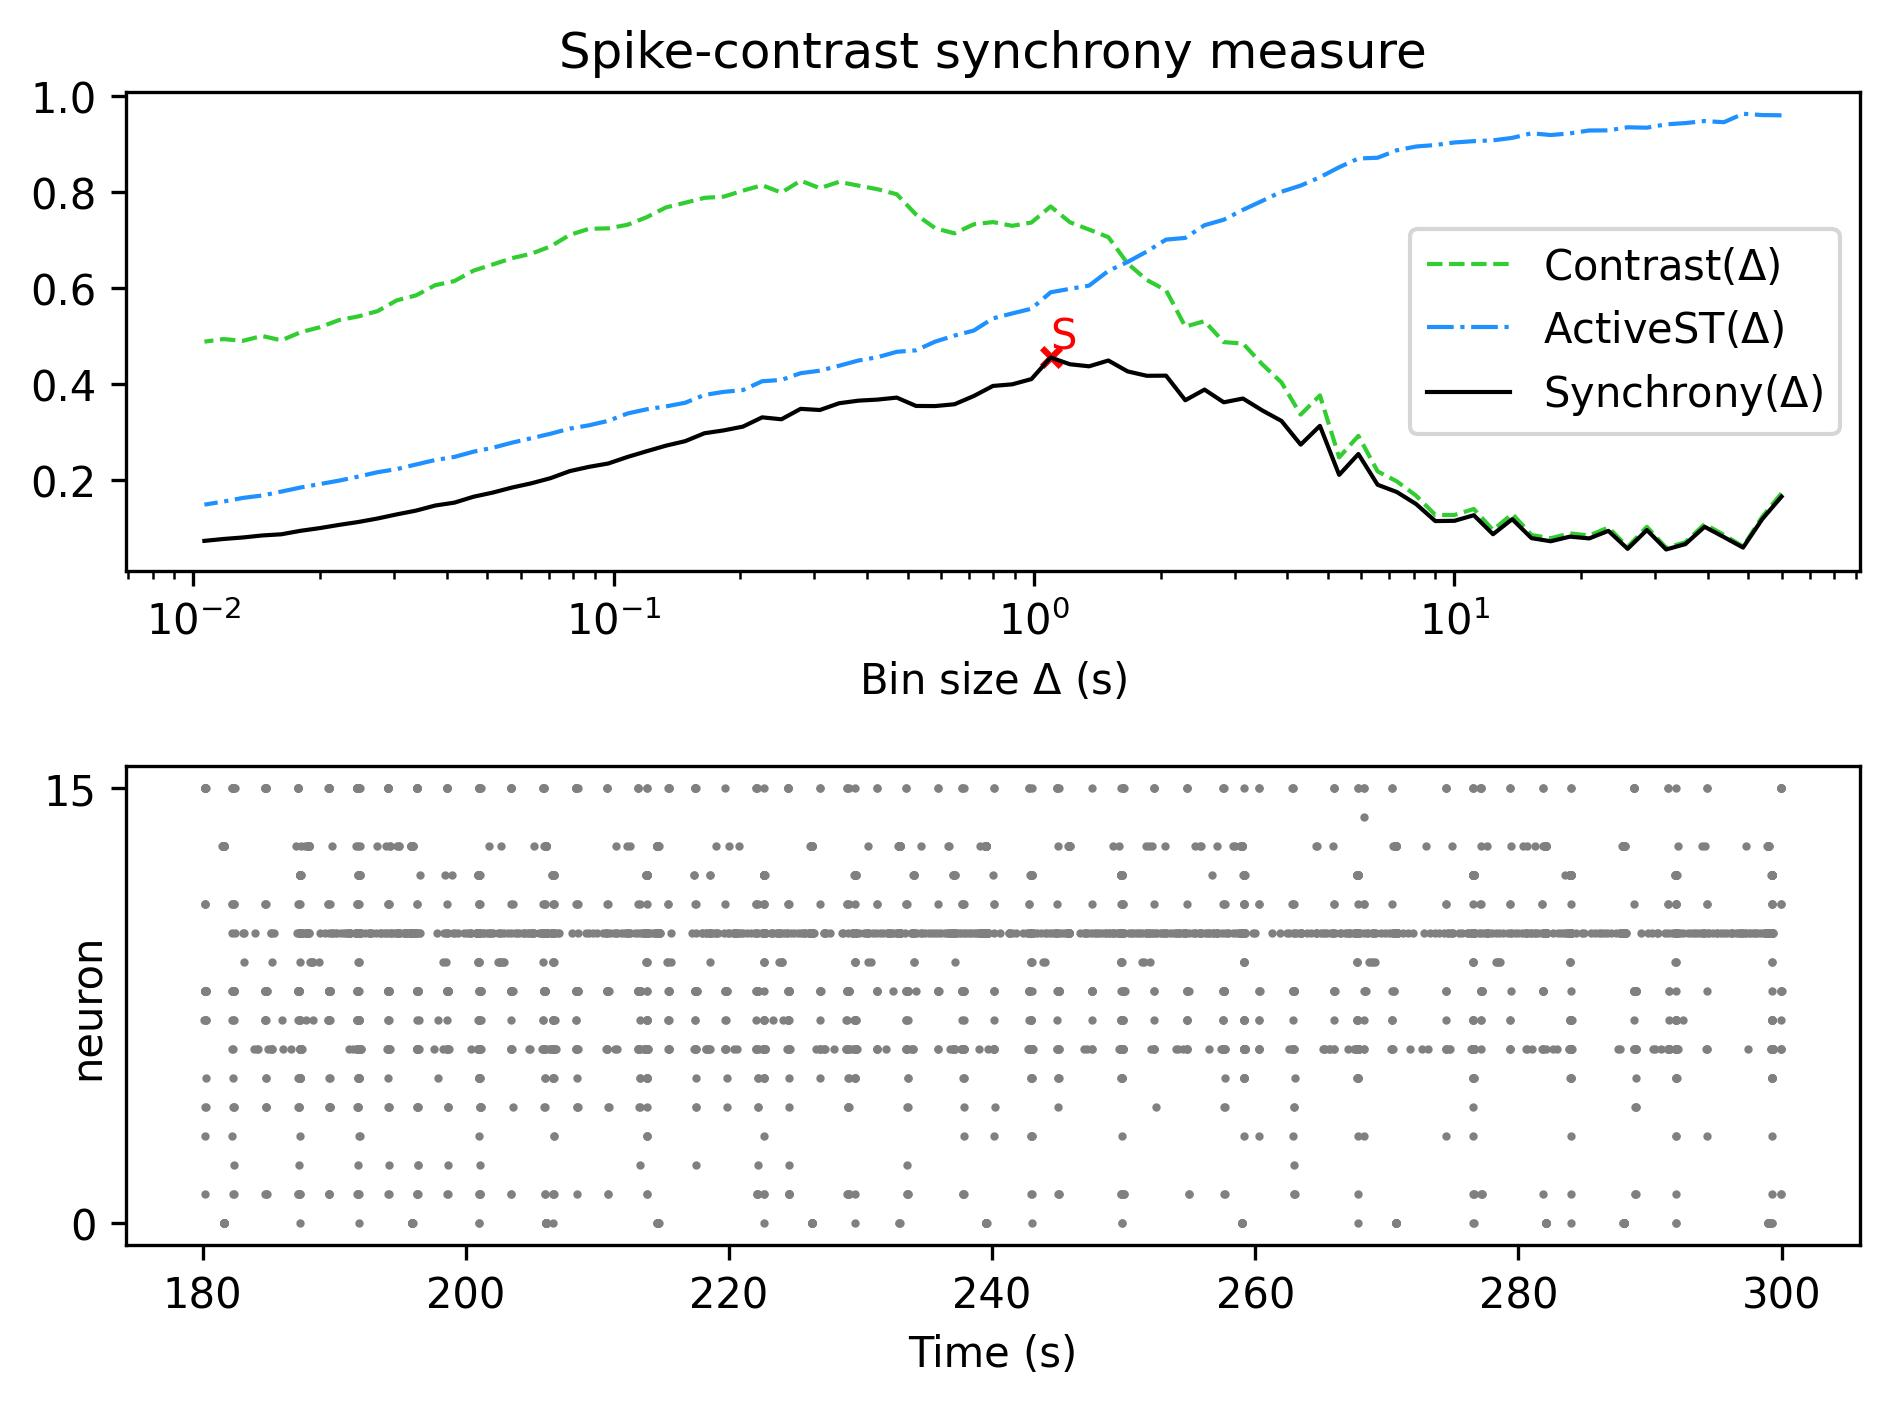

The file beside this chart, header and first rows:
, Spike-contrast (60.0 s), Spike-contrast (54.0 s), Spike-contrast (48.6 s), Spike-contrast (43.74 s), Spike-contrast (39.366 s), Spike-contrast (35.429 s), Spike-contrast (31.886 s), Spike-contrast (28.698 s), Spike-contrast (25.828 s), Spike-contrast (23.245 s), Spike-contrast (20.921 s), Spike-contrast (18.829 s), Spike-contrast (16.946 s), Spike-contrast (15.251 s), Spike-contrast (13.726 s), Spike-contrast (12.353 s), Spike-contrast (11.118 s), Spike-contrast (10.006 s), Spike-contrast (9.006 s), Spike-contrast (8.105 s), Spike-contrast (7.295 s), Spike-contrast (6.565 s), Spike-contrast (5.909 s)
0, 0.1643, 0.1175, 0.05798, 0.07995, 0.1014, 0.06524, 0.05401, 0.09464, 0.05537, 0.09282, 0.07713, 0.0808, 0.07117, 0.07766, 0.1173, 0.08586, 0.1255, 0.1138, 0.1133, 0.1488, 0.1739, 0.1891, 0.2532
